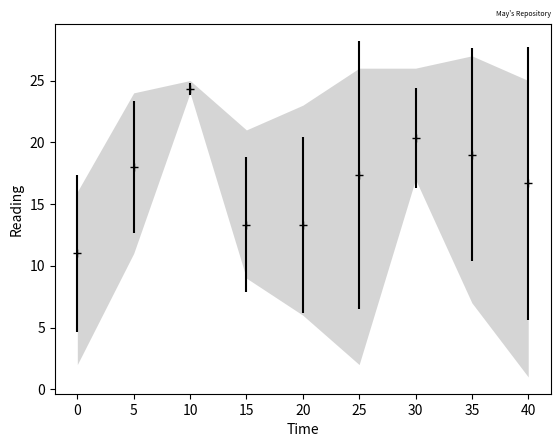

Here is the Python script that generated this plot:
import numpy as np
import matplotlib.pyplot as plt

sensorA = [16,24,24,9,23,26,26,23,25]
sensorB = [2,19,25,10,11,24,17,7,24,17]
sensorC = [15,11,24,21,6,2,18,27,1,16]

# Assuming time as the interval (Given in class)
time = []
t = 0
for n in range(len(sensorA)):
    time.append(t)
    t += 5

mean = []
std = []
min = []
max = []

for n in range(len(sensorA)):
    mean.append(np.mean([sensorA[n], sensorB[n], sensorC[n]]))
    std.append(np.std([sensorA[n], sensorB[n], sensorC[n]]))
    min.append(np.min([sensorA[n], sensorB[n], sensorC[n]]))
    max.append(np.max([sensorA[n], sensorB[n], sensorC[n]]))

plt.errorbar(time, mean, std, fmt="+", color='#000000')
plt.xlabel("Time")
plt.ylabel("Reading")
plt.fill_between(time, max, min, alpha=0.2, linewidth=0, color="#303030")
plt.title("May's Repository", fontsize=5, loc='right')
plt.show()
